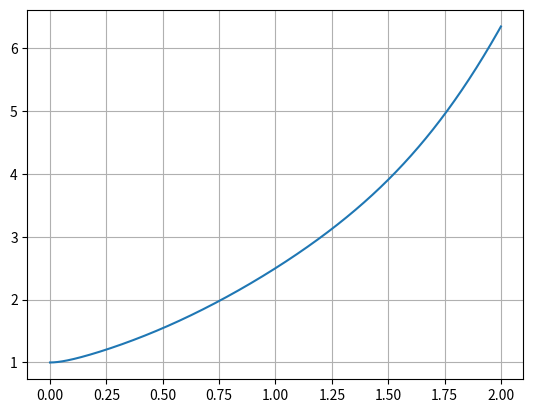

Python code for this plot:
import numpy as np
import matplotlib.pyplot as plt

def Koshi_manually(x):
    C1 = (733*np.sqrt(5) + 1827)/3606
    C2 = (609/1202 - 733*np.sqrt(5) / 3606)
    return C1 * np.exp((-8 + 4*np.sqrt(5))*x) + C2 * np.exp((-8 - 4*np.sqrt(5))*x) + np.exp(x) * (-8/601*np.cos(4*x) - 5/1803*np.sin(4*x))

x = np.arange(0, 2 + 0.001, 0.001)
plt.grid(True)
plt.plot(x, Koshi_manually(x))
